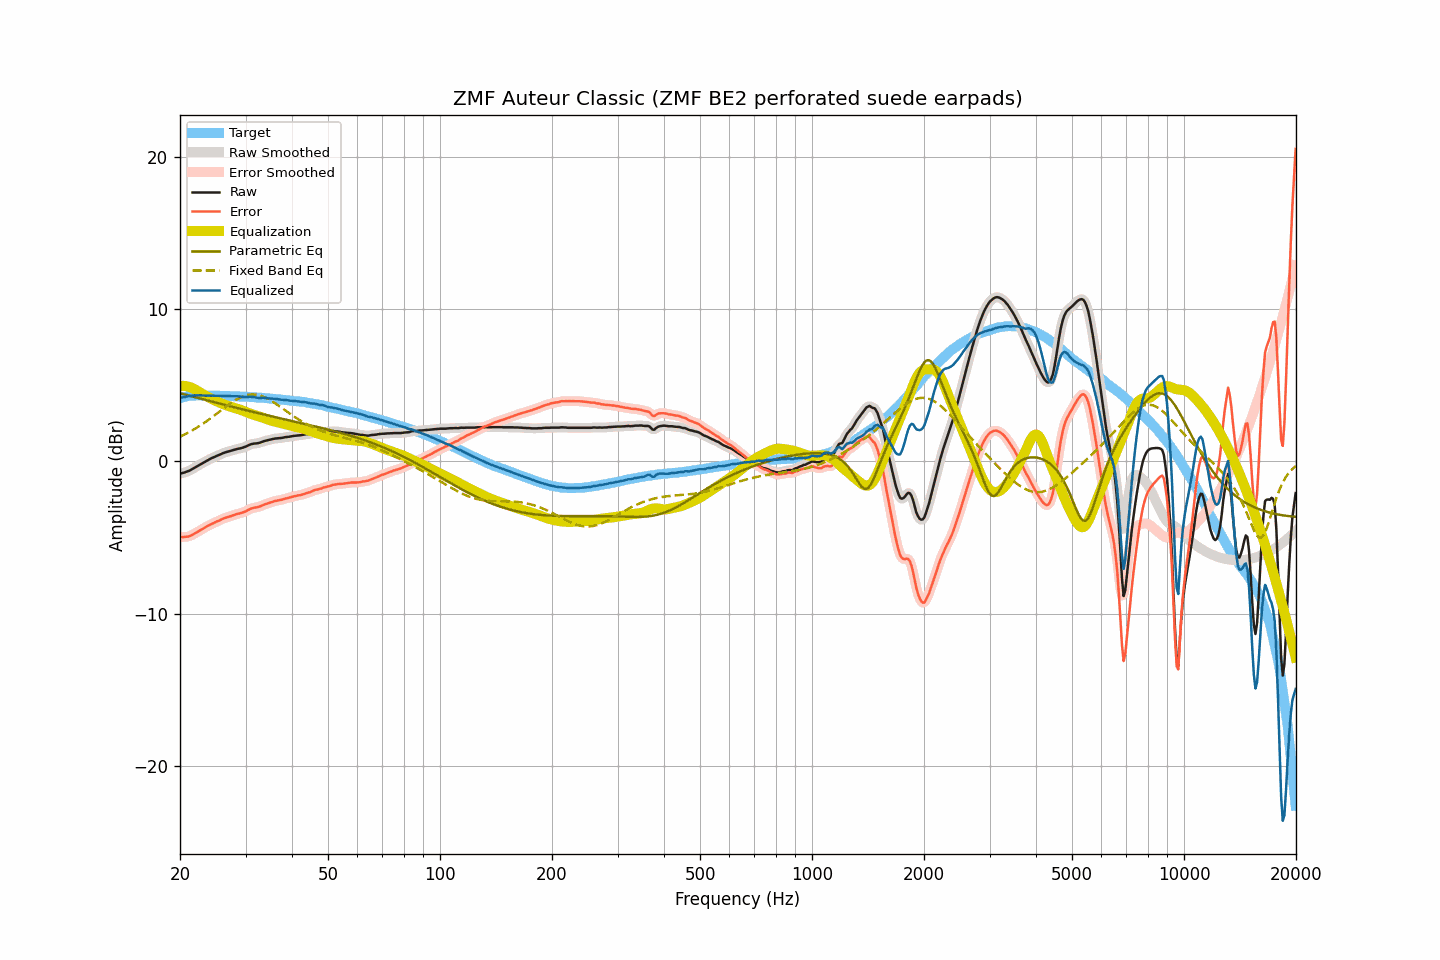

Values plotted in this chart, from the file beside it:
frequency, raw, smoothed, error, error_smoothed, equalization, parametric_eq, fixed_band_eq, equalized_raw, equalized_smoothed, target
20.00, -0.80, -0.80, -4.96, -4.96, 4.97, 4.48, 1.63, 4.17, 4.17, 4.16
20.20, -0.78, -0.78, -4.97, -4.97, 4.97, 4.45, 1.68, 4.19, 4.20, 4.19
20.40, -0.75, -0.75, -4.97, -4.97, 4.97, 4.42, 1.73, 4.22, 4.22, 4.22
20.61, -0.72, -0.72, -4.96, -4.96, 4.96, 4.40, 1.78, 4.24, 4.24, 4.24
20.81, -0.68, -0.68, -4.95, -4.95, 4.94, 4.37, 1.83, 4.26, 4.26, 4.27
21.02, -0.64, -0.64, -4.94, -4.93, 4.92, 4.34, 1.89, 4.28, 4.28, 4.30
21.23, -0.60, -0.59, -4.91, -4.90, 4.89, 4.31, 1.95, 4.29, 4.29, 4.31
21.44, -0.54, -0.54, -4.86, -4.86, 4.85, 4.29, 2.00, 4.31, 4.31, 4.32
21.66, -0.48, -0.48, -4.81, -4.80, 4.80, 4.26, 2.06, 4.32, 4.32, 4.33
21.87, -0.42, -0.41, -4.74, -4.74, 4.75, 4.23, 2.13, 4.33, 4.33, 4.33
22.09, -0.35, -0.35, -4.68, -4.68, 4.69, 4.20, 2.19, 4.34, 4.34, 4.34
22.31, -0.29, -0.29, -4.62, -4.62, 4.63, 4.18, 2.25, 4.34, 4.34, 4.34
22.54, -0.23, -0.23, -4.56, -4.56, 4.56, 4.15, 2.32, 4.33, 4.34, 4.33
22.76, -0.17, -0.17, -4.50, -4.50, 4.50, 4.12, 2.39, 4.33, 4.33, 4.33
22.99, -0.11, -0.11, -4.43, -4.43, 4.43, 4.09, 2.46, 4.33, 4.33, 4.32
23.22, -0.05, -0.05, -4.37, -4.37, 4.37, 4.06, 2.53, 4.32, 4.33, 4.32
23.45, 0.01, 0.01, -4.31, -4.31, 4.31, 4.04, 2.60, 4.33, 4.32, 4.32
23.69, 0.07, 0.07, -4.25, -4.25, 4.26, 4.01, 2.68, 4.33, 4.33, 4.32
23.92, 0.12, 0.13, -4.20, -4.20, 4.20, 3.98, 2.75, 4.32, 4.33, 4.32
24.16, 0.18, 0.18, -4.15, -4.15, 4.15, 3.95, 2.83, 4.33, 4.33, 4.33
24.40, 0.23, 0.23, -4.10, -4.10, 4.09, 3.93, 2.91, 4.33, 4.32, 4.33
24.65, 0.27, 0.28, -4.05, -4.04, 4.04, 3.90, 2.99, 4.31, 4.32, 4.32
24.89, 0.32, 0.32, -3.99, -3.99, 3.99, 3.87, 3.07, 4.32, 4.31, 4.32
25.14, 0.37, 0.37, -3.94, -3.95, 3.94, 3.85, 3.15, 4.31, 4.31, 4.32
25.39, 0.41, 0.42, -3.90, -3.90, 3.89, 3.82, 3.23, 4.31, 4.31, 4.31
25.65, 0.46, 0.46, -3.85, -3.85, 3.85, 3.79, 3.31, 4.31, 4.31, 4.31
25.91, 0.51, 0.51, -3.79, -3.80, 3.80, 3.76, 3.39, 4.31, 4.31, 4.30
26.16, 0.55, 0.55, -3.75, -3.75, 3.76, 3.74, 3.47, 4.31, 4.31, 4.30
26.43, 0.59, 0.59, -3.71, -3.71, 3.72, 3.71, 3.55, 4.31, 4.31, 4.30
26.69, 0.62, 0.62, -3.68, -3.68, 3.68, 3.68, 3.63, 4.30, 4.30, 4.30
26.96, 0.65, 0.65, -3.65, -3.65, 3.64, 3.66, 3.71, 4.29, 4.29, 4.30
27.23, 0.68, 0.68, -3.62, -3.61, 3.61, 3.63, 3.79, 4.29, 4.29, 4.30
27.50, 0.71, 0.71, -3.58, -3.58, 3.57, 3.60, 3.86, 4.29, 4.29, 4.30
27.77, 0.74, 0.74, -3.54, -3.54, 3.54, 3.58, 3.93, 4.28, 4.28, 4.28
28.05, 0.77, 0.77, -3.51, -3.51, 3.51, 3.55, 4.00, 4.28, 4.28, 4.28
28.33, 0.80, 0.80, -3.47, -3.47, 3.48, 3.52, 4.06, 4.28, 4.28, 4.27
28.62, 0.83, 0.83, -3.44, -3.44, 3.45, 3.50, 4.12, 4.28, 4.28, 4.27
28.90, 0.85, 0.85, -3.42, -3.41, 3.42, 3.47, 4.18, 4.27, 4.27, 4.27
29.19, 0.87, 0.87, -3.38, -3.39, 3.38, 3.44, 4.23, 4.25, 4.25, 4.26
29.48, 0.90, 0.90, -3.36, -3.36, 3.34, 3.42, 4.27, 4.24, 4.24, 4.26
29.78, 0.94, 0.94, -3.31, -3.31, 3.30, 3.39, 4.31, 4.24, 4.24, 4.25
30.08, 0.98, 0.98, -3.27, -3.27, 3.25, 3.37, 4.34, 4.24, 4.24, 4.25
30.38, 1.03, 1.03, -3.21, -3.21, 3.21, 3.34, 4.37, 4.24, 4.24, 4.24
30.68, 1.08, 1.08, -3.16, -3.16, 3.17, 3.31, 4.38, 4.25, 4.25, 4.24
30.99, 1.12, 1.12, -3.10, -3.11, 3.13, 3.29, 4.40, 4.25, 4.25, 4.22
31.30, 1.15, 1.15, -3.07, -3.07, 3.09, 3.26, 4.40, 4.24, 4.24, 4.22
31.61, 1.17, 1.17, -3.05, -3.05, 3.06, 3.24, 4.40, 4.23, 4.22, 4.22
31.93, 1.18, 1.18, -3.03, -3.03, 3.02, 3.21, 4.39, 4.20, 4.21, 4.21
32.24, 1.19, 1.19, -3.00, -3.01, 2.99, 3.19, 4.37, 4.18, 4.19, 4.20
32.57, 1.21, 1.21, -2.98, -2.98, 2.96, 3.16, 4.35, 4.17, 4.18, 4.19
32.89, 1.24, 1.24, -2.95, -2.94, 2.93, 3.14, 4.32, 4.17, 4.17, 4.19
33.22, 1.28, 1.28, -2.90, -2.90, 2.90, 3.11, 4.28, 4.18, 4.18, 4.18
33.55, 1.32, 1.32, -2.85, -2.85, 2.86, 3.09, 4.24, 4.18, 4.18, 4.17
33.89, 1.35, 1.35, -2.81, -2.81, 2.82, 3.06, 4.20, 4.17, 4.17, 4.16
34.23, 1.38, 1.38, -2.78, -2.78, 2.78, 3.04, 4.15, 4.16, 4.16, 4.16
34.57, 1.40, 1.40, -2.74, -2.74, 2.74, 3.01, 4.09, 4.14, 4.14, 4.15
34.92, 1.43, 1.43, -2.70, -2.71, 2.70, 2.99, 4.03, 4.14, 4.13, 4.13
35.27, 1.45, 1.46, -2.68, -2.67, 2.67, 2.96, 3.97, 4.12, 4.13, 4.13
35.62, 1.48, 1.48, -2.63, -2.64, 2.64, 2.94, 3.90, 4.12, 4.12, 4.12
35.97, 1.50, 1.50, -2.60, -2.61, 2.61, 2.91, 3.83, 4.12, 4.11, 4.10
... 635 more rows
